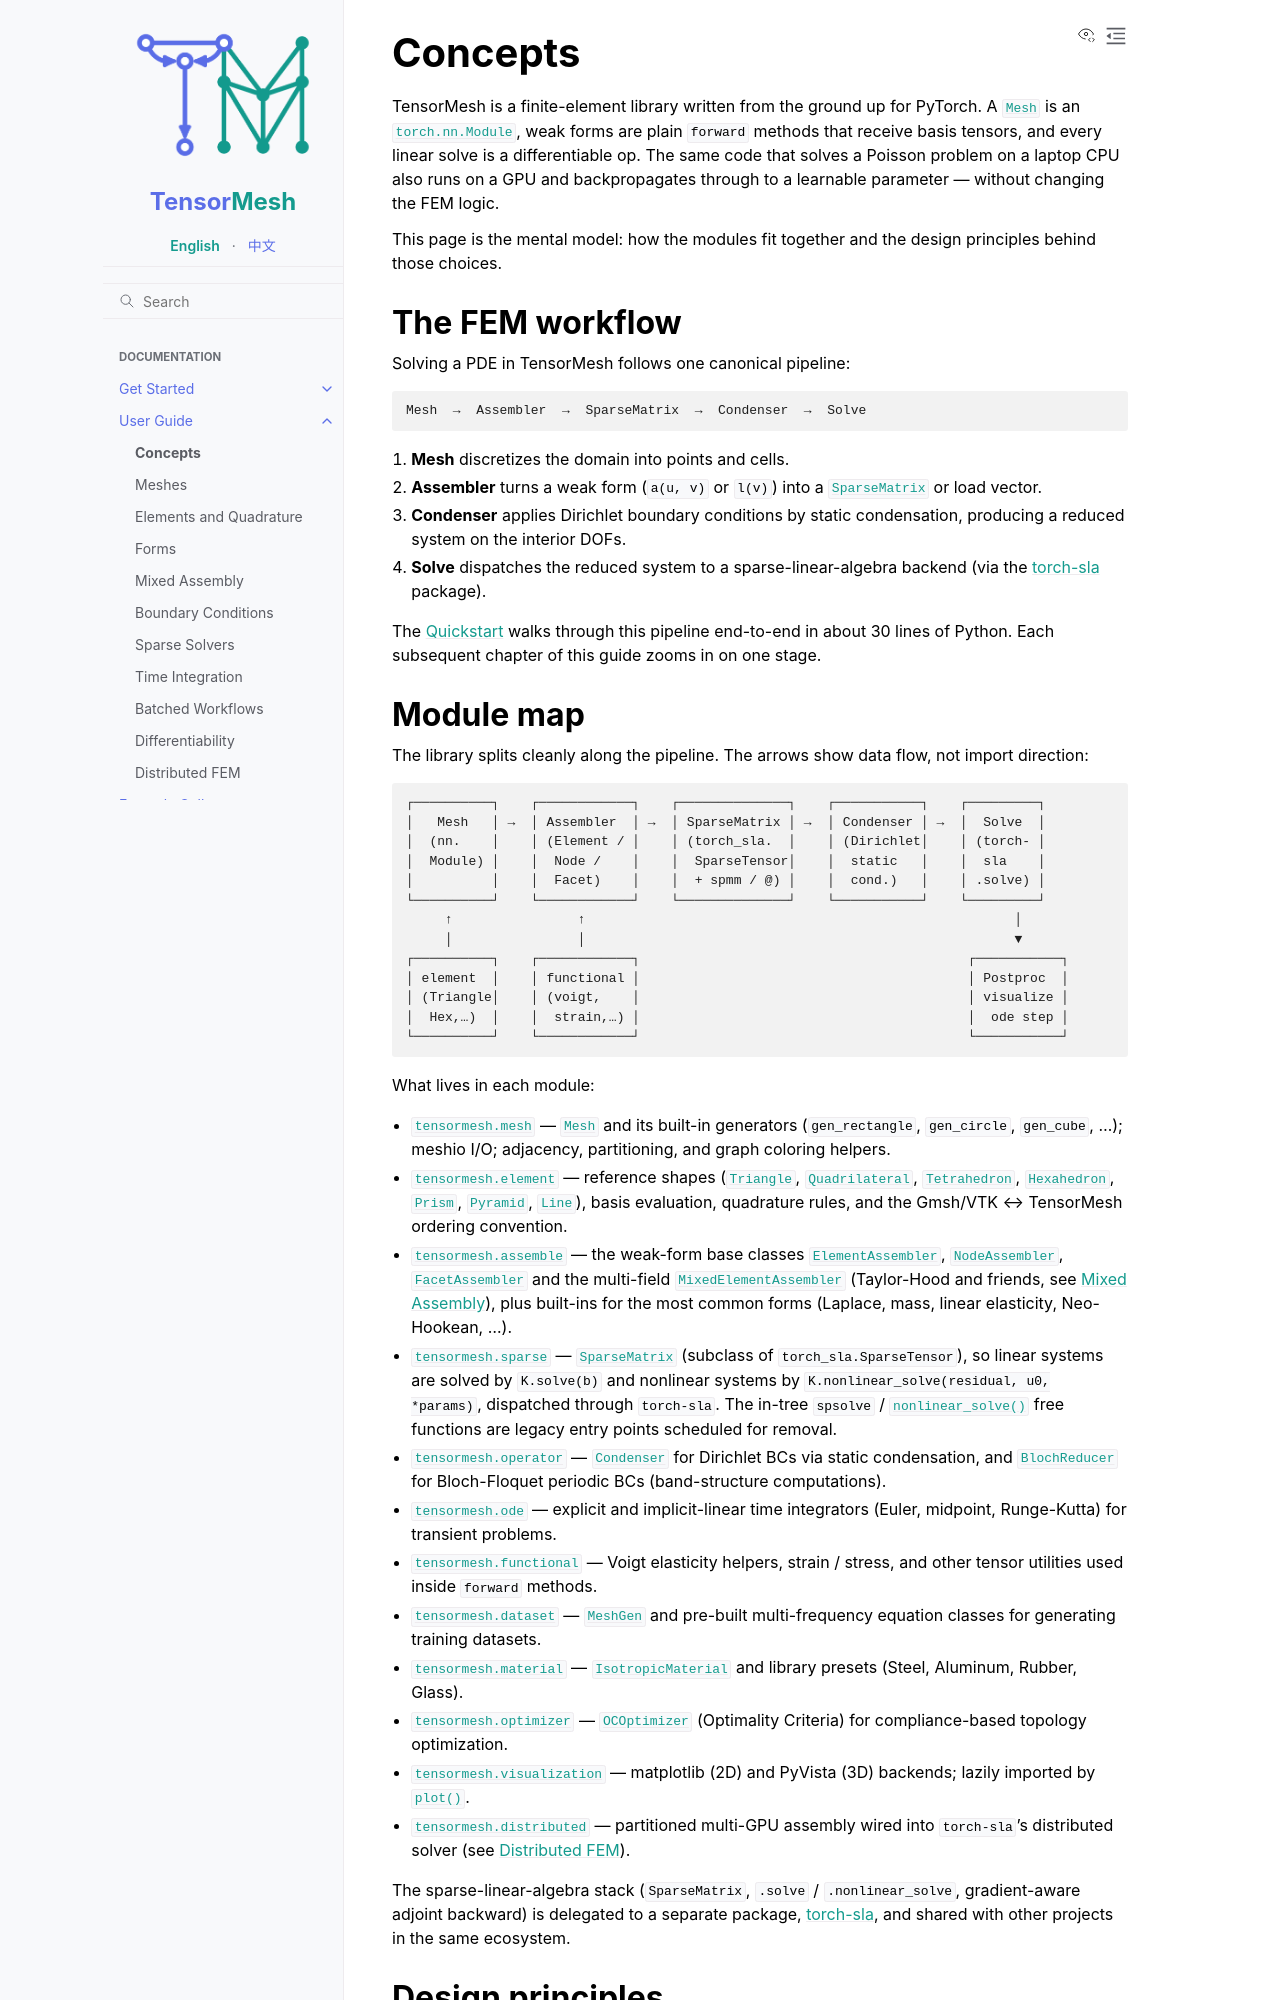

repository: camlab-ethz/TensorMesh · page: user_guide/concepts.html · generator: sphinx

Concepts
========

TensorMesh is a finite-element library written from the ground up for
PyTorch. A :class:`~tensormesh.Mesh` is an :class:`torch.nn.Module`,
weak forms are plain ``forward`` methods that receive basis tensors,
and every linear solve is a differentiable op. The same code that
solves a Poisson problem on a laptop CPU also runs on a GPU and
backpropagates through to a learnable parameter — without changing
the FEM logic.

This page is the mental model: how the modules fit together and the
design principles behind those choices.


The FEM workflow
----------------

Solving a PDE in TensorMesh follows one canonical pipeline:

.. code-block:: text

   Mesh  →  Assembler  →  SparseMatrix  →  Condenser  →  Solve

1. **Mesh** discretizes the domain into points and cells.
2. **Assembler** turns a weak form (``a(u, v)`` or ``l(v)``) into a
   :class:`~tensormesh.sparse.SparseMatrix` or load vector.
3. **Condenser** applies Dirichlet boundary conditions by static
   condensation, producing a reduced system on the interior DOFs.
4. **Solve** dispatches the reduced system to a sparse-linear-algebra
   backend (via the :doc:`torch-sla <linear_solvers>` package).

The :doc:`../getting_started/quickstart` walks through this pipeline
end-to-end in about 30 lines of Python. Each subsequent chapter of
this guide zooms in on one stage.
